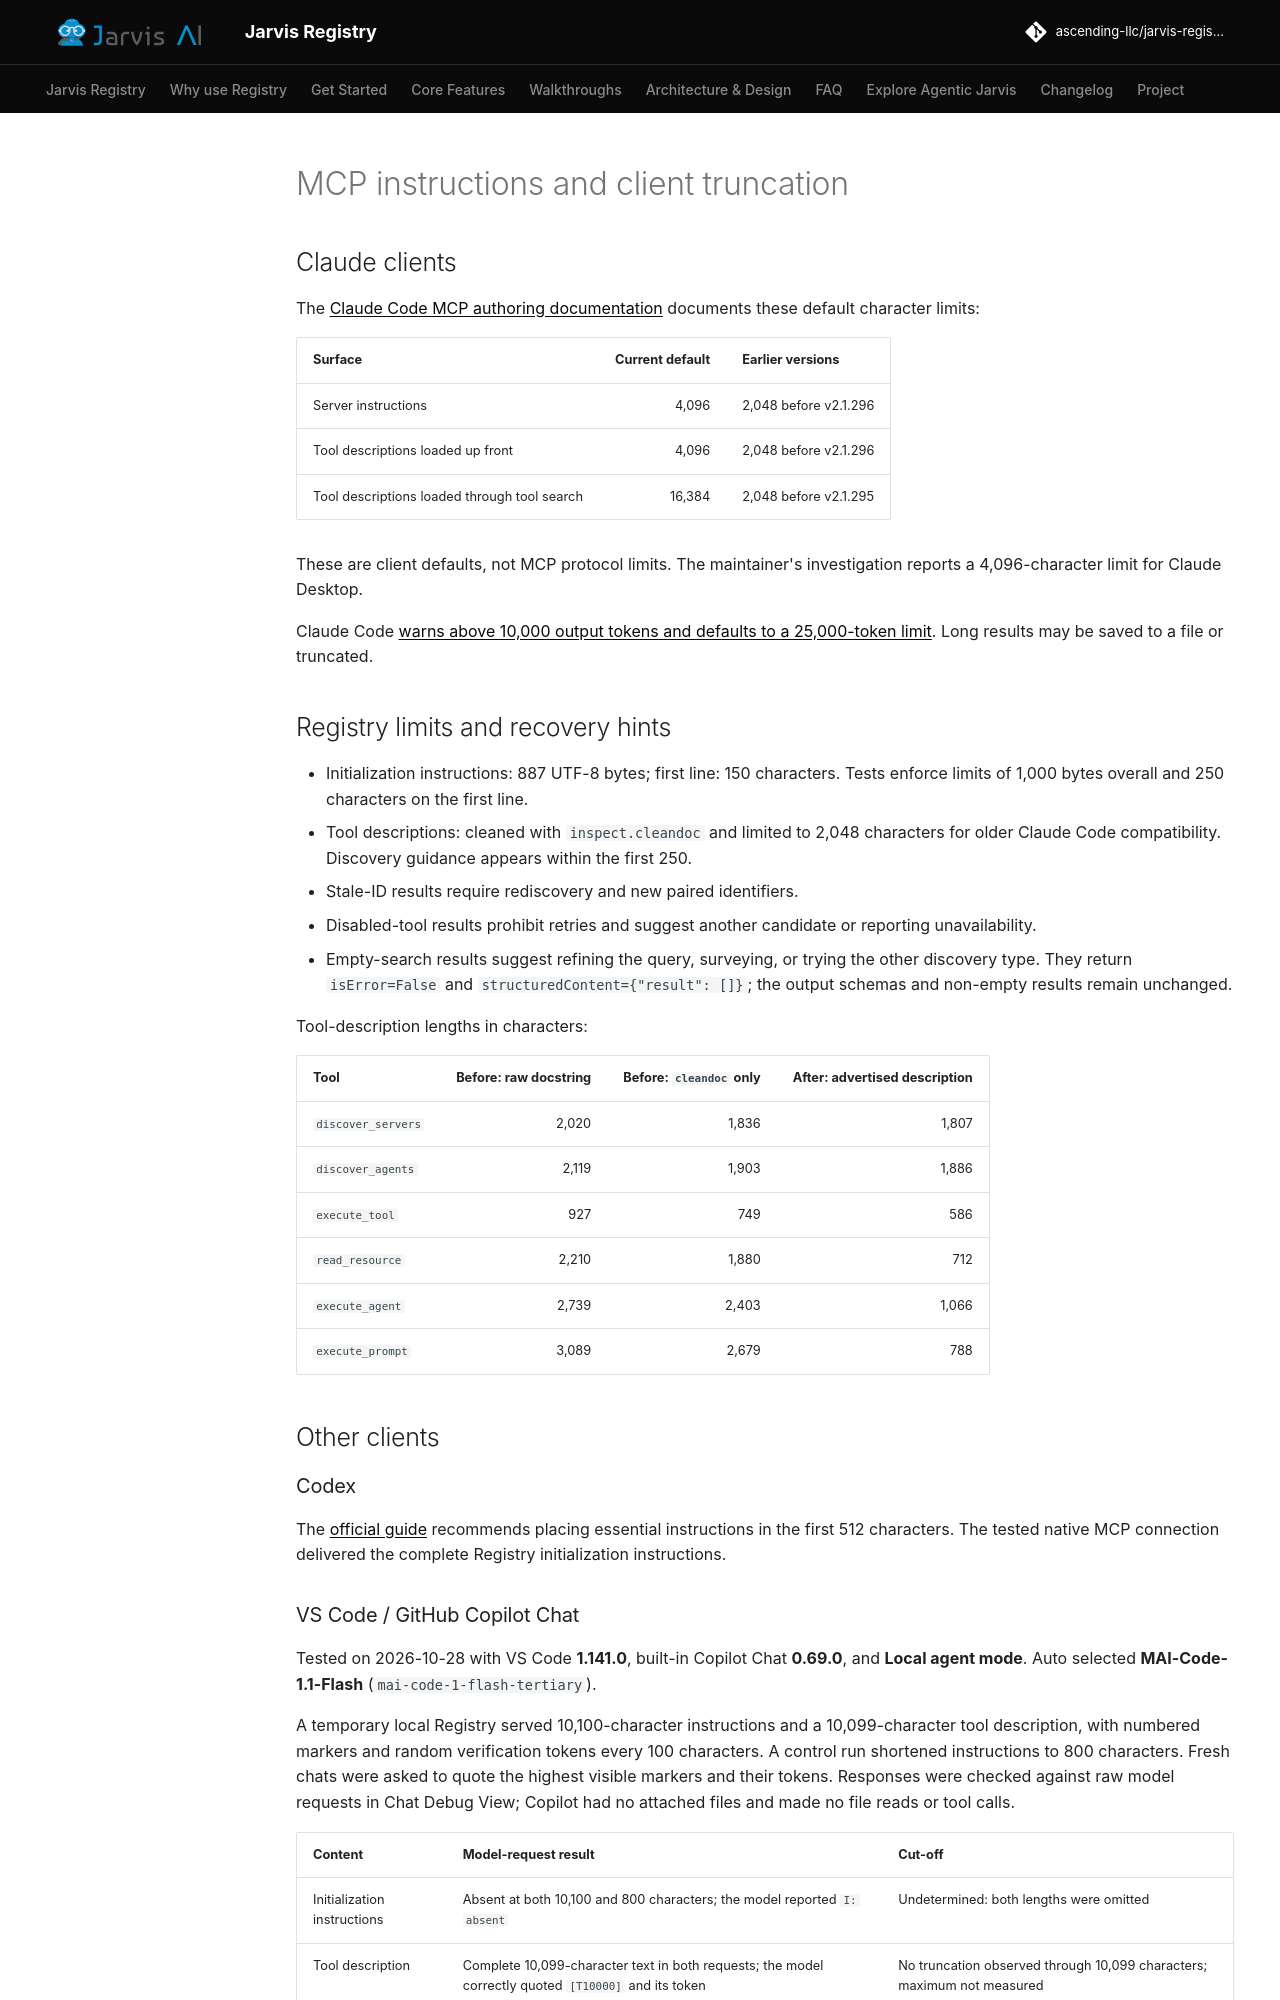

repository: ascending-llc/jarvis-registry · page: tech-references/mcp-instructions-client-truncation/index.html · generator: mkdocs

# MCP instructions and client truncation

## Claude clients

The [Claude Code MCP authoring documentation](https://code.claude.com/docs/en/mcp#tool-search-for-mcp-server-authors)
documents these default character limits:

| Surface | Current default | Earlier versions |
|---|---:|---|
| Server instructions | 4,096 | 2,048 before v2.1.296 |
| Tool descriptions loaded up front | 4,096 | 2,048 before v2.1.296 |
| Tool descriptions loaded through tool search | 16,384 | 2,048 before v2.1.295 |

These are client defaults, not MCP protocol limits. The maintainer's investigation
reports a 4,096-character limit for Claude Desktop.

Claude Code [warns above 10,000 output tokens and defaults to a 25,000-token limit](https://code.claude.com/docs/en/mcp#mcp-output-limits-and-warnings).
Long results may be saved to a file or truncated.

## Registry limits and recovery hints

- Initialization instructions: 887 UTF-8 bytes; first line: 150 characters.
  Tests enforce limits of 1,000 bytes overall and 250 characters on the first line.
- Tool descriptions: cleaned with `inspect.cleandoc` and limited to 2,048 characters
  for older Claude Code compatibility. Discovery guidance appears within the first 250.
- Stale-ID results require rediscovery and new paired identifiers.
- Disabled-tool results prohibit retries and suggest another candidate or reporting unavailability.
- Empty-search results suggest refining the query, surveying, or trying the other
  discovery type. They return `isError=False` and `structuredContent={"result": []}`;
  the output schemas and non-empty results remain unchanged.

Tool-description lengths in characters:

| Tool | Before: raw docstring | Before: `cleandoc` only | After: advertised description |
|---|---:|---:|---:|
| `discover_servers` | 2,020 | 1,836 | 1,807 |
| `discover_agents` | 2,119 | 1,903 | 1,886 |
| `execute_tool` | 927 | 749 | 586 |
| `read_resource` | 2,210 | 1,880 | 712 |
| `execute_agent` | 2,739 | 2,403 | 1,066 |
| `execute_prompt` | 3,089 | 2,679 | 788 |

## Other clients

### Codex

The [official guide](https://developers.openai.com/plugins/build/mcp-server)
recommends placing essential instructions in the first 512 characters. The tested
native MCP connection delivered the complete Registry initialization instructions.
